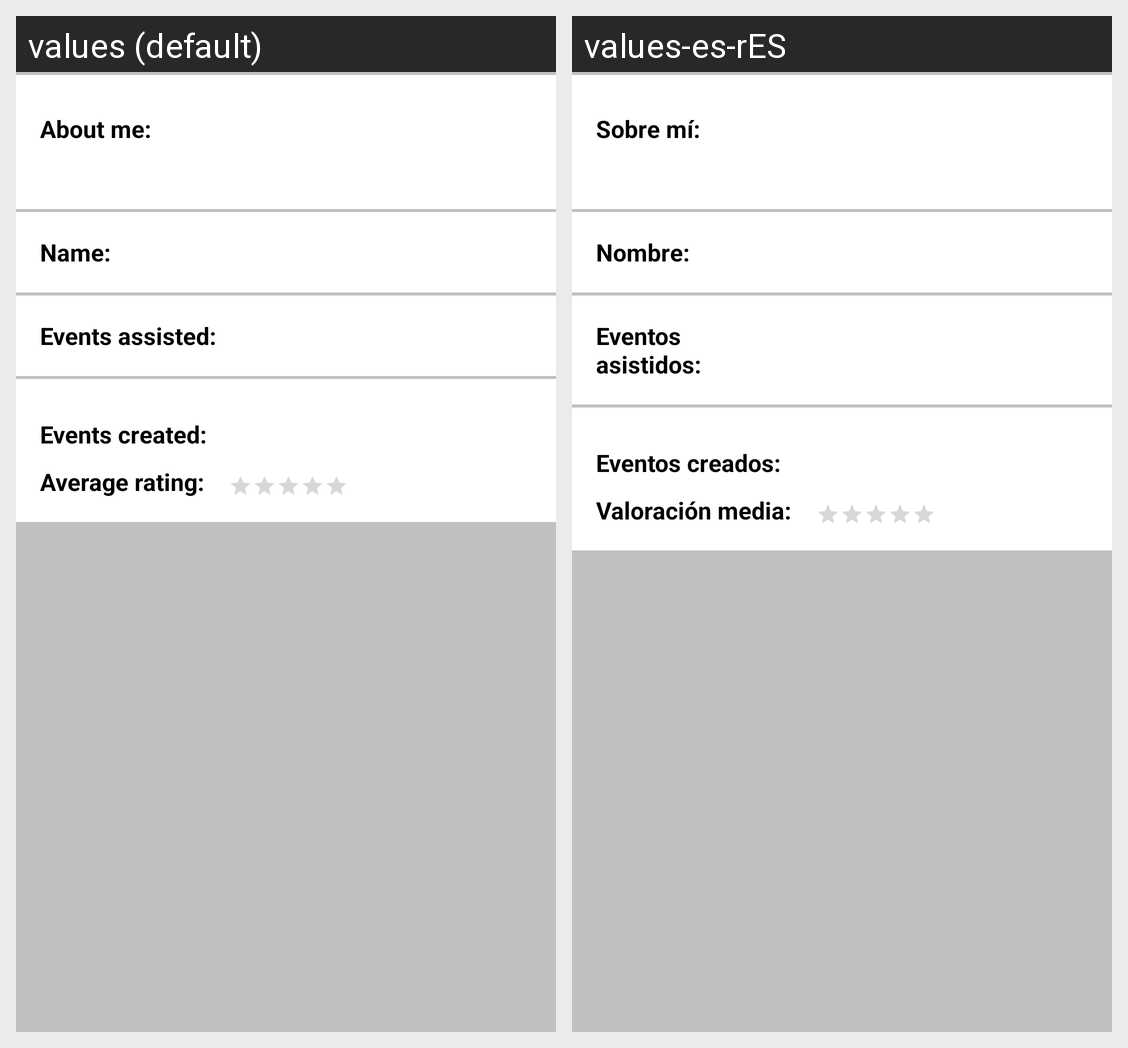

The Android screen above is rendered under two locales of the same app. Produce the string resources it draws, with the default and per-locale values.
Android screen res/layout/content_user_details.xml rendered under 2 locales, left to right: values (default), values-es-rES. Device: Nexus 5 (rendered at 1080×1920; each locale shown at half size, 540×960, under a caption strip naming it); theme AppTheme.
Strings drawn on this screen, with the default value and each locale's value (text and hints the layout hard-codes, and strings that could not be matched under every locale, appear in the picture but are not listed):

user.details.tv.name
  values: Name:
  values-es-rES: Nombre:

user.details.tv.aboutme
  values: About me:
  values-es-rES: Sobre mí:

user.details.tv.eventassisted
  values: Events assisted:
  values-es-rES: Eventos asistidos:

user.details.tv.eventscreated
  values: Events created:
  values-es-rES: Eventos creados:

user.details.tv.rating
  values: Average rating:
  values-es-rES: Valoración media:
